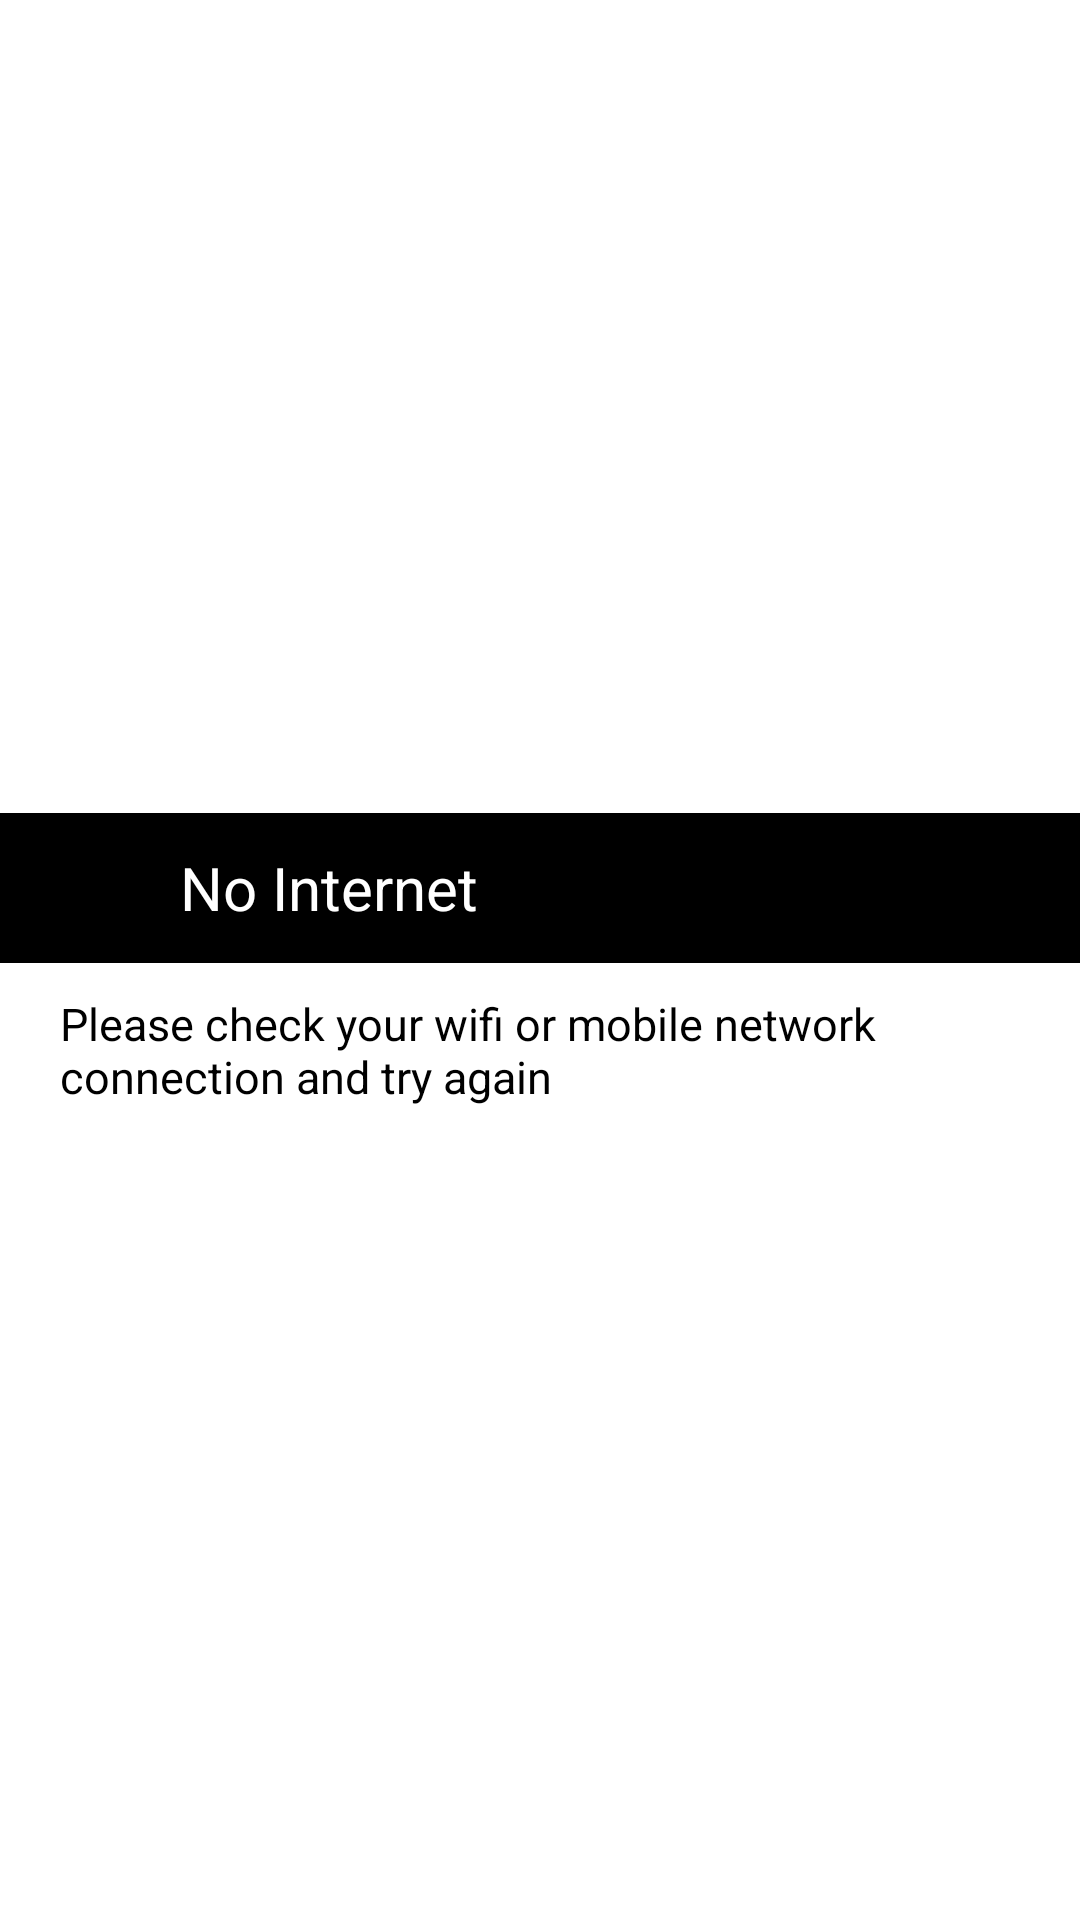

Write the Android layout XML for this screen, with the resource values it uses.
<!-- AndroidManifest.xml: application theme Theme.Merchantqrcode -->
<!-- res/layout/activity_alert_dialog_box.xml -->
<?xml version="1.0" encoding="utf-8"?>
<LinearLayout xmlns:android="http://schemas.android.com/apk/res/android"
    android:layout_width="match_parent"
    android:background="@color/white"
    android:layout_height="match_parent">
    <LinearLayout
        android:layout_width="match_parent"
        android:layout_height="match_parent"
        android:gravity="center"
        android:orientation="vertical">
        <LinearLayout
            android:background="@color/black"
            android:layout_width="match_parent"
            android:layout_height="50dp"
            android:orientation="horizontal">
            <ImageView
                android:layout_marginLeft="20dp"
                android:layout_gravity="center"
                android:layout_width="30dp"
                android:layout_height="30dp"
                android:src="@drawable/wifi_alert"></ImageView>
            <TextView
                android:layout_gravity="center"
                android:layout_marginLeft="10dp"
                android:layout_width="wrap_content"
                android:layout_height="wrap_content"
                android:text="No Internet"
                android:textColor="@color/white"
                android:textSize="20dp"
                android:layout_marginTop="0dp"></TextView>

        </LinearLayout>

        <TextView
            android:layout_marginTop="10dp"
            android:layout_marginLeft="20dp"
            android:layout_marginRight="20dp"
            android:layout_width="wrap_content"
            android:layout_height="wrap_content"
            android:text="Please check your wifi or mobile network connection and try again"
            android:textColor="@color/black"
            android:textSize="15dp"
            android:layout_marginBottom="0dp"></TextView>

    </LinearLayout>
</LinearLayout>
<!-- resources referenced by this layout -->
<resources>
  <color name="black">#FF000000</color>
  <color name="white">#FFFFFFFF</color>
  <style name="Theme.Merchantqrcode" parent="Theme.MaterialComponents.DayNight.DarkActionBar">
          
          <item name="colorPrimary">@color/orange</item>
          <item name="colorPrimaryVariant">@color/purple_700</item>
          <item name="colorOnPrimary">@color/white</item>
          
          <item name="colorSecondary">@color/teal_200</item>
          <item name="colorSecondaryVariant">@color/teal_700</item>
          <item name="colorOnSecondary">@color/black</item>
          
          <item name="android:statusBarColor">@color/black</item>
          
      </style>
  <color name="orange">#ff5722</color>
  <color name="purple_700">#FF3700B3</color>
  <color name="teal_200">#FF03DAC5</color>
  <color name="teal_700">#FF018786</color>
</resources>
